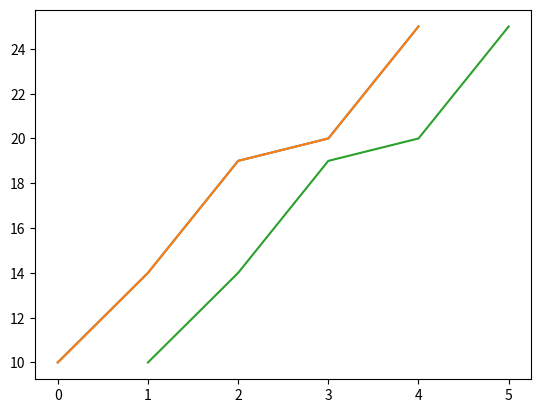

Write the Python code that produced this figure.
from matplotlib import pyplot
import numpy

data1 = [10, 14, 19, 20, 25]

# 리스트 내용을 그래프로 출력
# x축을 지정하지 않으면, 0부터 1씩 증가값을 가지고, 데이터는 y축 값이 된다.
pyplot.plot(data1)
pyplot.show()

# numpy 배열 이용
arr = numpy.array(data1)
pyplot.plot(arr)
pyplot.show()

# x축, y축 값 지정
# plot(x, y)
pyplot.plot([1, 2, 3, 4, 5], data1)
pyplot.show()












